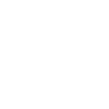
t = 0.00 s
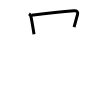
t = 2.00 s
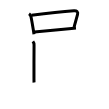
t = 4.00 s
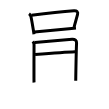
t = 6.00 s
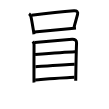
t = 8.00 s
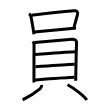
t = 10.00 s

The animated SVG that drew these frames (rendered in a browser with its animation timeline set to each time). Animation: 10 SMIL elements (animate=10); one cycle of 10.00 s.

<svg width="109px" height="109px" viewBox="0 0 px 109px" xmlns="http://www.w3.org/2000/svg" xmlns:xlink="http://www.w3.org/1999/xlink" xml:space="preserve" version="1.1"  baseProfile="full">
<path d="M29.04,13.85c1.09,0.77,1.78,2.04,1.96,2.9c0.87,4.12,1.77,9.71,2.58,14.73c0.15,0.94,0.29,1.87,0.42,2.76" style="fill:none;stroke:black;stroke-width:3;opacity:0">
  <animate attributeType="CSS" attributeName="opacity" from="0" to="1" begin="0s" dur="1s" repeatCount="Indefinite" fill="freeze" />
</path>
<path d="M31.49,15.19c12.02-1.41,37.9-4.06,42.45-4.45c2.81-0.24,4.31,1.14,3.63,3.71c-0.95,3.6-2.32,8.34-3.48,12.58" style="fill:none;stroke:black;stroke-width:3;opacity:0">
  <animate attributeType="CSS" attributeName="opacity" from="0" to="1" begin="1s" dur="1s" repeatCount="Indefinite" fill="freeze" />
</path>
<path d="M34.2,32.08c4.98-0.5,26.33-2.41,37.31-3.51c1.81-0.18,3.33-0.34,4.46-0.46" style="fill:none;stroke:black;stroke-width:3;opacity:0">
  <animate attributeType="CSS" attributeName="opacity" from="0" to="1" begin="2s" dur="1s" repeatCount="Indefinite" fill="freeze" />
</path>
<path d="M32.89,41.39c0.67,0.91,1.16,2.09,1.16,3.3c0,0.99-0.15,24.66-0.08,34.05c0.02,2.14,0.04,3.54,0.08,3.76" style="fill:none;stroke:black;stroke-width:3;opacity:0">
  <animate attributeType="CSS" attributeName="opacity" from="0" to="1" begin="3s" dur="1s" repeatCount="Indefinite" fill="freeze" />
</path>
<path d="M34.75,42.49c9.25-0.77,34.46-3.1,37.37-3.25c2.9-0.15,4.63,1.26,4.45,3.97c-0.21,3.08-0.64,24.88-0.79,33.54c-0.04,1.97-0.06,3.73-0.06,3.9" style="fill:none;stroke:black;stroke-width:3;opacity:0">
  <animate attributeType="CSS" attributeName="opacity" from="0" to="1" begin="4s" dur="1s" repeatCount="Indefinite" fill="freeze" />
</path>
<path d="M35.11,54.59c9.26-0.71,31.26-2.34,40.03-2.72" style="fill:none;stroke:black;stroke-width:3;opacity:0">
  <animate attributeType="CSS" attributeName="opacity" from="0" to="1" begin="5s" dur="1s" repeatCount="Indefinite" fill="freeze" />
</path>
<path d="M35.42,66.76c10.7-0.76,28.7-2.13,39.27-2.57" style="fill:none;stroke:black;stroke-width:3;opacity:0">
  <animate attributeType="CSS" attributeName="opacity" from="0" to="1" begin="6s" dur="1s" repeatCount="Indefinite" fill="freeze" />
</path>
<path d="M35.16,79.89c9.34-0.64,30.46-2.27,39.27-2.57" style="fill:none;stroke:black;stroke-width:3;opacity:0">
  <animate attributeType="CSS" attributeName="opacity" from="0" to="1" begin="7s" dur="1s" repeatCount="Indefinite" fill="freeze" />
</path>
<path d="M41.62,85c0.23,1.71-0.49,2.79-1.44,3.6C37.3,91.03,28.4,97,22.62,99.88" style="fill:none;stroke:black;stroke-width:3;opacity:0">
  <animate attributeType="CSS" attributeName="opacity" from="0" to="1" begin="8s" dur="1s" repeatCount="Indefinite" fill="freeze" />
</path>
<path d="M67.5,84.75c7.62,3.98,17.17,11.76,19.25,15.25" style="fill:none;stroke:black;stroke-width:3;opacity:0">
  <animate attributeType="CSS" attributeName="opacity" from="0" to="1" begin="9s" dur="1s" repeatCount="Indefinite" fill="freeze" />
</path>
</svg>
